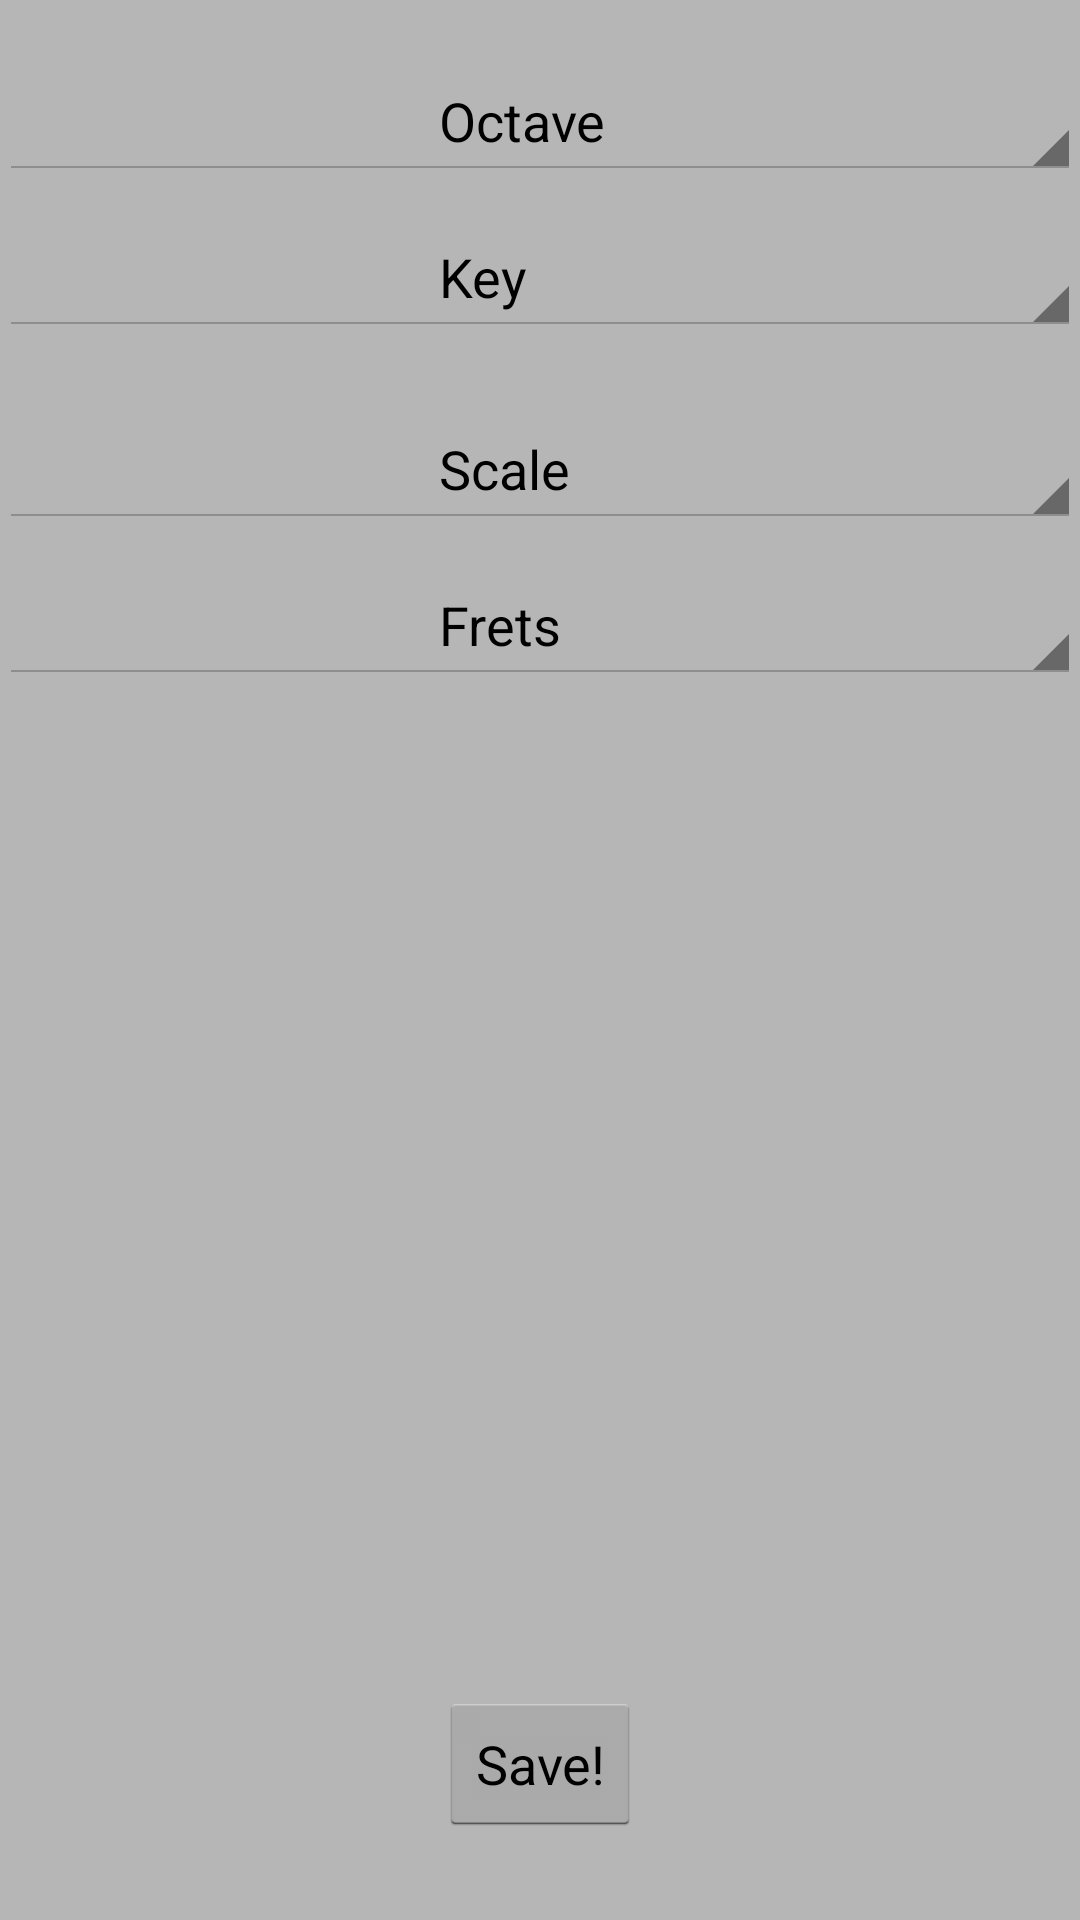

Write the Android layout XML for this screen, with the resource values it uses.
<!-- AndroidManifest.xml: activity theme AppBaseTheme -->
<!-- res/layout/activity_options.xml -->
<RelativeLayout xmlns:android="http://schemas.android.com/apk/res/android"
    xmlns:tools="http://schemas.android.com/tools"
    android:layout_width="match_parent"
    android:layout_height="match_parent"
	android:background="@drawable/custom_bg"
	android:clickable="true"
    android:paddingBottom="@dimen/activity_vertical_margin"
    android:paddingLeft="@dimen/activity_horizontal_margin"
    android:paddingRight="@dimen/activity_horizontal_margin"
    android:paddingTop="@dimen/activity_vertical_margin"
    tools:context="com.jack.ocas.OptionsActivity" >


	<Button
	    android:id="@+id/dummy_button"
	    android:layout_width="wrap_content"
	    android:layout_height="wrap_content"
	    android:layout_alignParentBottom="true"
	    android:layout_centerHorizontal="true"
	    android:layout_marginBottom="28dp"
	    android:text="@string/dummy_button" />

	<Spinner
	    android:id="@+id/scale_array"
	    android:layout_width="fill_parent"
	    android:layout_height="wrap_content"
	    android:layout_alignLeft="@+id/fret_array"
	    android:layout_below="@+id/root_note_array"
	    android:layout_marginTop="32dp"
		android:text="Scale"/>

	<Spinner
	    android:id="@+id/fret_array"
	    android:layout_width="fill_parent"
	    android:layout_height="wrap_content"
	    android:layout_below="@+id/scale_array"
	    android:layout_centerHorizontal="true"
	    android:layout_marginTop="20dp"
		android:text="Number of Frets"/>

	<Spinner
	    android:id="@+id/octave_array"
	    android:layout_width="fill_parent"
	    android:layout_height="wrap_content"
	    android:layout_alignLeft="@+id/root_note_array"
	    android:layout_alignParentTop="true"
	    android:layout_marginTop="28dp"
		android:text="Octave"/>

	<Spinner
	    android:id="@+id/root_note_array"
	    android:layout_width="fill_parent"
	    android:layout_height="wrap_content"
	    android:layout_alignLeft="@+id/scale_array"
	    android:layout_below="@+id/octave_array"
	    android:layout_marginTop="20dp"
		android:text="Key"/>

	<TextView
		android:layout_width="wrap_content"
		android:layout_height="wrap_content"
		android:textAppearance="?android:attr/textAppearanceMedium"
		android:text="Octave"
		android:id="@+id/textView"
		android:layout_alignTop="@+id/octave_array"
		android:layout_alignStart="@+id/dummy_button" />

	<TextView
		android:layout_width="wrap_content"
		android:layout_height="wrap_content"
		android:textAppearance="?android:attr/textAppearanceMedium"
		android:text="Key"
		android:id="@+id/textView2"
		android:layout_alignTop="@+id/root_note_array"
		android:layout_alignStart="@+id/textView" />

	<TextView
		android:layout_width="wrap_content"
		android:layout_height="wrap_content"
		android:textAppearance="?android:attr/textAppearanceMedium"
		android:text="Scale"
		android:id="@+id/textView3"
		android:layout_alignTop="@+id/scale_array"
		android:layout_alignStart="@+id/textView2" />

	<TextView
		android:layout_width="wrap_content"
		android:layout_height="wrap_content"
		android:textAppearance="?android:attr/textAppearanceMedium"
		android:text="Frets"
		android:id="@+id/textView4"
		android:layout_alignTop="@+id/fret_array"
		android:layout_alignStart="@+id/textView3" />


</RelativeLayout>
<!-- resources referenced by this layout -->
<resources>
  <!-- drawable custom_bg (drawable-v21) -->
  <ripple xmlns:android="http://schemas.android.com/apk/res/android"
      android:color="?android:colorControlHighlight">
      <item android:drawable="@color/colorDivider"/>
  </ripple>
  <string name="dummy_button">Save!</string>
  <style name="AppBaseTheme" parent="android:Theme.Holo.Light">
          
      </style>
  <color name="colorDivider">#B6B6B6</color>
</resources>
